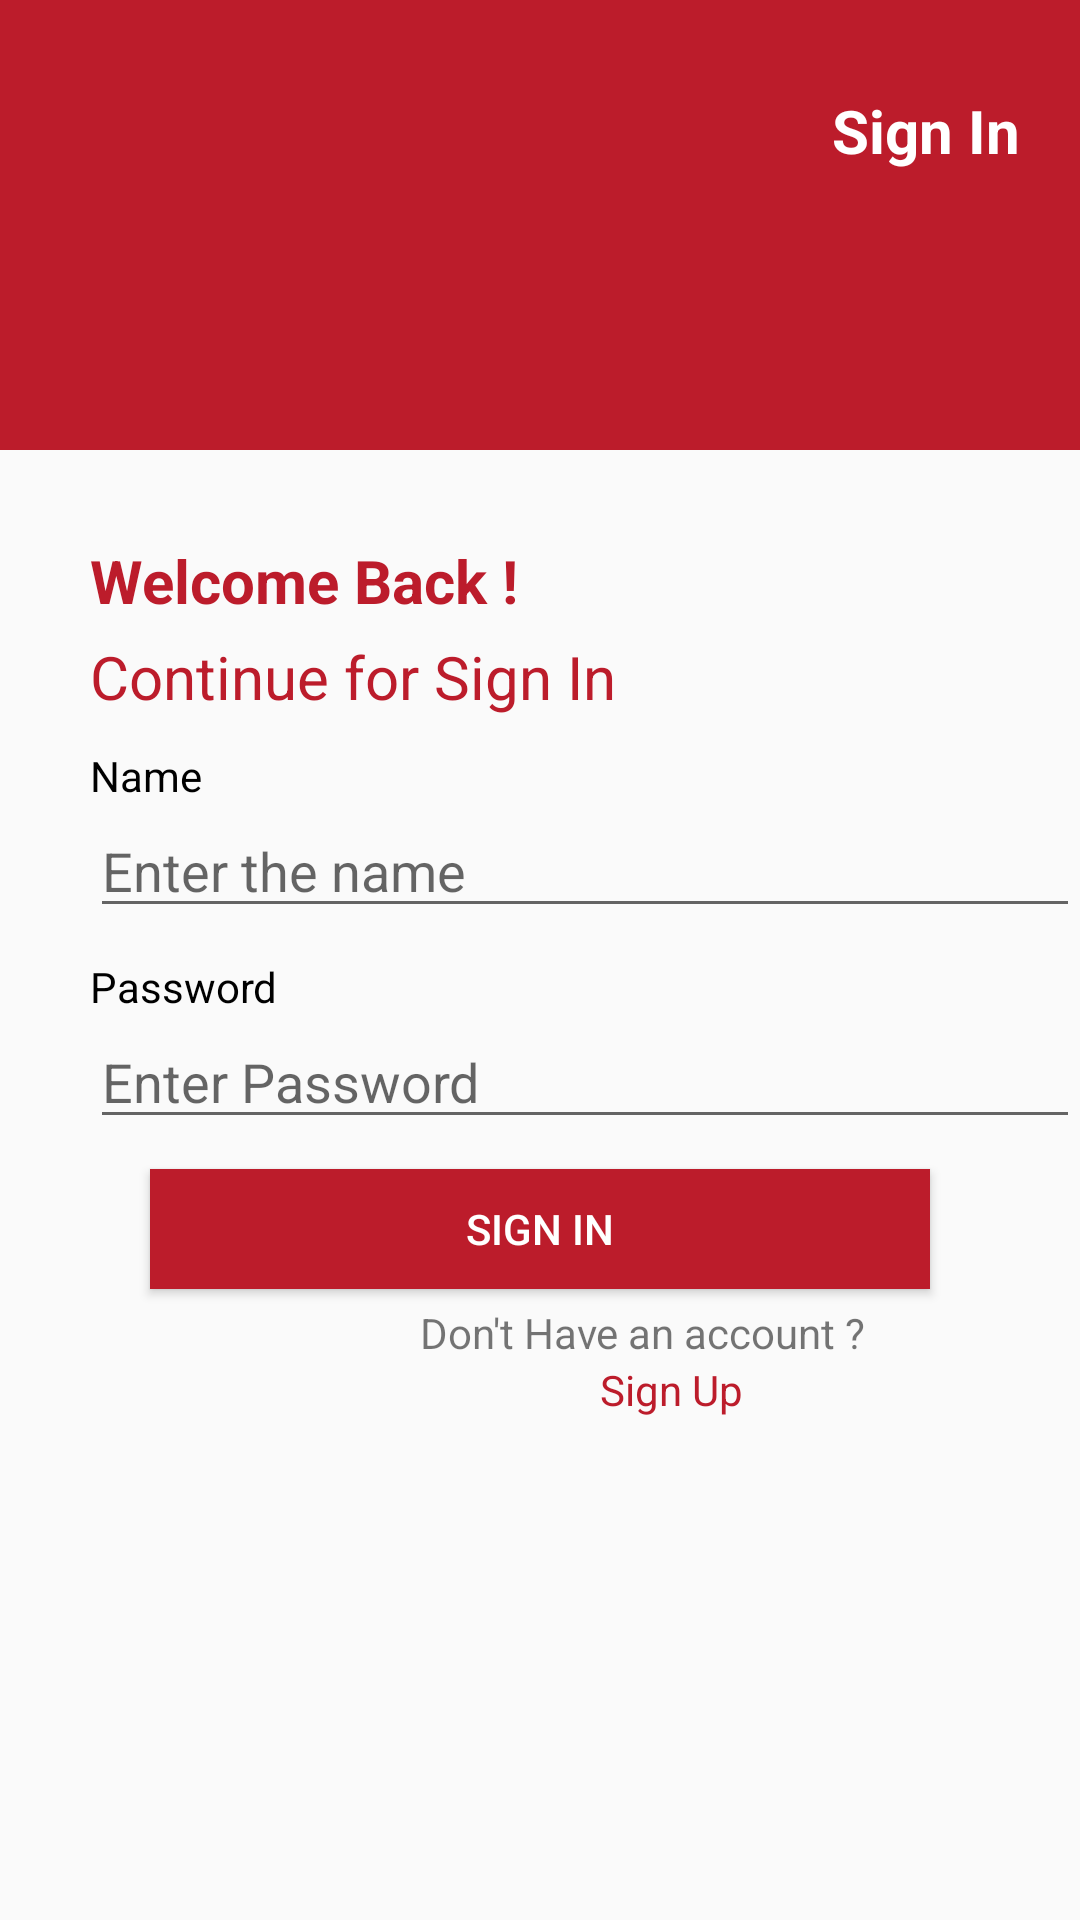

Layout XML and referenced resources for this Android screen:
<!-- AndroidManifest.xml: application theme Theme.JustPractice -->
<!-- res/layout/activity_sign_in.xml -->
<?xml version="1.0" encoding="utf-8"?>
<androidx.constraintlayout.widget.ConstraintLayout xmlns:android="http://schemas.android.com/apk/res/android"
    xmlns:app="http://schemas.android.com/apk/res-auto"
    xmlns:tools="http://schemas.android.com/tools"
    android:layout_width="match_parent"
    android:layout_height="match_parent"
    tools:context=".SignInActivity">
    <View
        android:layout_width="match_parent"
        android:layout_height="150dp"
        android:background="#BC1C2B"
        android:id="@+id/redbackgound"
        app:layout_constraintStart_toStartOf="parent"
        app:layout_constraintTop_toTopOf="parent"/>
    <ImageView
        android:layout_width="wrap_content"
        android:layout_height="wrap_content"
        android:src="@drawable/ic_vector"
        android:id="@+id/ero"
        app:layout_constraintStart_toStartOf="parent"
        app:layout_constraintTop_toTopOf="parent"
        android:layout_marginStart="20dp"
        android:layout_marginTop="30dp"/>
    <TextView
        android:layout_width="wrap_content"
        android:layout_height="wrap_content"
        android:text="Sign In"
        android:textColor="@color/white"
        android:id="@+id/signUp"
        android:textSize="20dp"
        android:layout_marginEnd="20dp"
        android:textStyle="bold"
        app:layout_constraintEnd_toEndOf="parent"
        app:layout_constraintTop_toTopOf="parent"
        android:layout_marginTop="30dp"/>
    <TextView
        android:layout_width="wrap_content"
        android:layout_height="wrap_content"
        android:text="Welcome Back !"
        android:textColor="#BC1C2B"
        android:id="@+id/welcomeback"
        android:textSize="20dp"
        android:layout_marginEnd="20dp"
        android:textStyle="bold"
        android:layout_marginStart="30dp"
        app:layout_constraintStart_toStartOf="parent"
        app:layout_constraintTop_toBottomOf="@id/redbackgound"
        android:layout_marginTop="30dp"/>
    <TextView
        android:layout_width="wrap_content"
        android:layout_height="wrap_content"
        android:text="Continue for Sign In"
        android:textColor="#BC1C2B"
        android:id="@+id/contiune"
        android:textSize="20dp"
        android:layout_marginEnd="20dp"
        android:layout_marginStart="30dp"
        app:layout_constraintStart_toStartOf="parent"
        app:layout_constraintTop_toBottomOf="@id/welcomeback"
        android:layout_marginTop="5dp"/>
    <TextView
        android:layout_width="wrap_content"
        android:layout_height="wrap_content"
        android:text="Name"
        android:textColor="@color/black"
        android:id="@+id/textname"
        android:layout_marginTop="10sp"
        app:layout_constraintStart_toStartOf="parent"
        app:layout_constraintTop_toBottomOf="@+id/contiune"
        android:layout_marginStart="30dp"/>
    <EditText
        android:layout_width="match_parent"
        android:layout_height="wrap_content"
        android:hint="Enter the name"
        android:id="@+id/nameEnter"
        app:layout_constraintStart_toStartOf="parent"
        app:layout_constraintTop_toBottomOf="@+id/textname"
        android:layout_marginStart="30dp"/>

    <TextView
        android:layout_width="wrap_content"
        android:layout_height="wrap_content"
        android:text="Password"
        android:textColor="@color/black"
        android:id="@+id/textpassword"
        android:layout_marginTop="10sp"
        app:layout_constraintStart_toStartOf="parent"
        app:layout_constraintTop_toBottomOf="@+id/nameEnter"
        android:layout_marginStart="30dp"/>
    <EditText
        android:layout_width="match_parent"
        android:layout_height="wrap_content"
        android:hint="Enter Password"
        android:id="@+id/passwordEnter"
        app:layout_constraintStart_toStartOf="parent"
        app:layout_constraintTop_toBottomOf="@+id/textpassword"
        android:layout_marginStart="30dp"/>
    <Button
        android:layout_width="match_parent"
        android:layout_height="40sp"
        android:text="Sign In"
        android:id="@+id/btnsignup"
        android:textColor="@color/white"
        android:layout_marginStart="50dp"
        android:layout_marginEnd="50dp"
        android:layout_marginTop="10sp"
        android:background="#BC1C2B"
        app:layout_constraintStart_toStartOf="parent"
        app:layout_constraintTop_toBottomOf="@+id/passwordEnter"/>
    <TextView
        android:layout_width="wrap_content"
        android:layout_height="wrap_content"
        android:text="Don't Have an account ?"
        android:id="@+id/account"
        app:layout_constraintStart_toStartOf="parent"
        app:layout_constraintTop_toBottomOf="@+id/btnsignup"
        android:layout_marginTop="5dp"
        android:layout_marginStart="140dp"/>
    <TextView
        android:layout_width="wrap_content"
        android:layout_height="wrap_content"
        android:text="Sign Up"
        android:textColor="#BC1C2B"
        app:layout_constraintStart_toStartOf="parent"
        android:layout_marginStart="200dp"
        android:id="@+id/signupforseondpage"
        app:layout_constraintTop_toBottomOf="@+id/account"/>


</androidx.constraintlayout.widget.ConstraintLayout>
<!-- resources referenced by this layout -->
<resources>
  <style name="Theme.JustPractice" parent="Theme.AppCompat.Light.DarkActionBar">
          
          <item name="colorPrimary">@color/purple_500</item>
          <item name="colorPrimaryVariant">@color/purple_700</item>
          <item name="colorOnPrimary">@color/white</item>
          
          <item name="colorSecondary">@color/teal_200</item>
          <item name="colorSecondaryVariant">@color/teal_700</item>
          <item name="colorOnSecondary">@color/black</item>
          
          <item name="android:statusBarColor" tools:targetApi="l">?attr/colorPrimaryVariant</item>
          
      </style>
  <!-- not gathered from this repository: default colours our renderer supplied (Android Studio template values) -->
  <color name="purple_500">#FF6200EE</color>
  <color name="purple_700">#FF3700B3</color>
  <color name="teal_200">#FF03DAC5</color>
  <color name="teal_700">#FF018786</color>
  <color name="black">#FF000000</color>
  <color name="white">#FFFFFFFF</color>
</resources>
